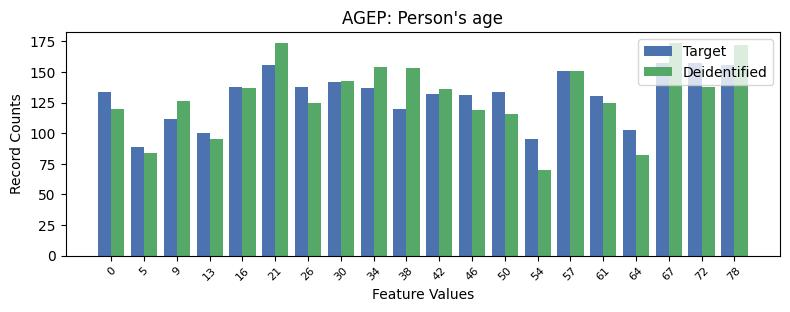

Data behind this chart, as committed beside it:
, AGEP, count_target, count_deidentified
0, 18, 157, 138
1, 17, 157, 174
2, 19, 156, 172
3, 5, 156, 174
4, 14, 151, 151
5, 7, 142, 143
6, 4, 138, 137
7, 6, 138, 125
8, 8, 137, 154
9, 12, 134, 116
10, 0, 134, 120
11, 10, 132, 136
12, 11, 131, 119
13, 15, 130, 125
14, 9, 120, 153
15, 2, 112, 126
16, 16, 103, 82
17, 3, 100, 95
18, 13, 95, 70
19, 1, 89, 84
